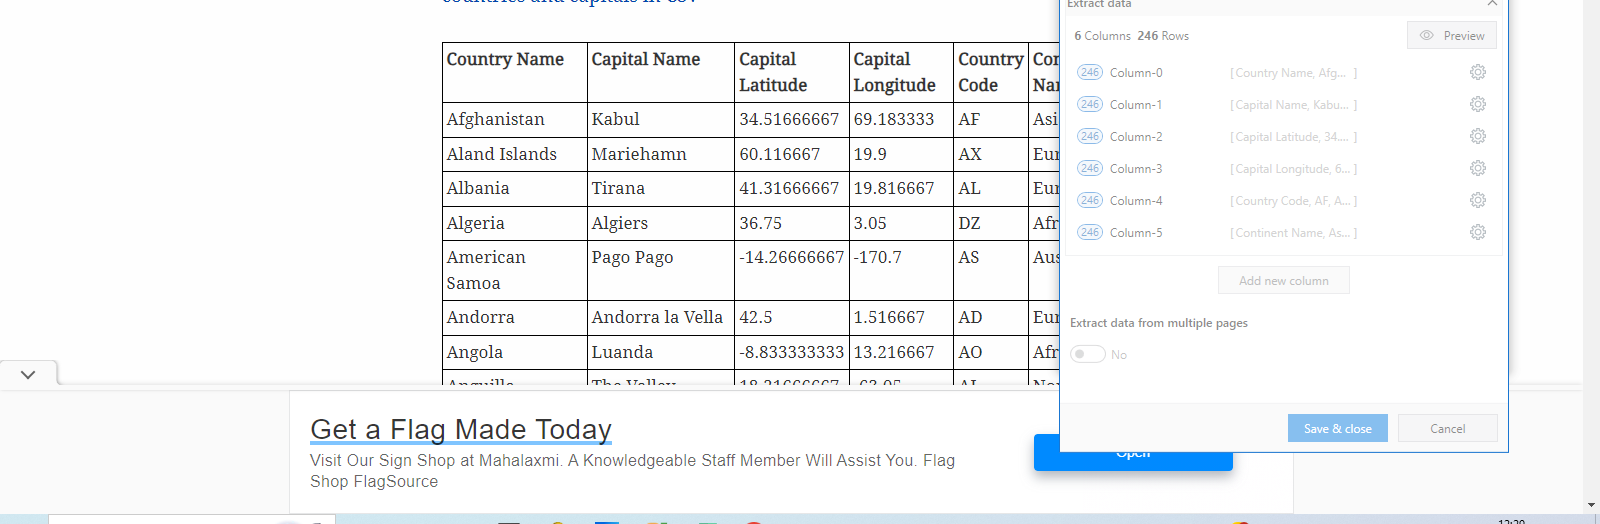
Task: Robotic Enterprise Framework for implementation of weather data bot for record updation
Workflow: InitAllApplications

Step 1 [then]: get-text from the table in window 'List of Countries and Capitals | TechSlides' (chrome.exe)
